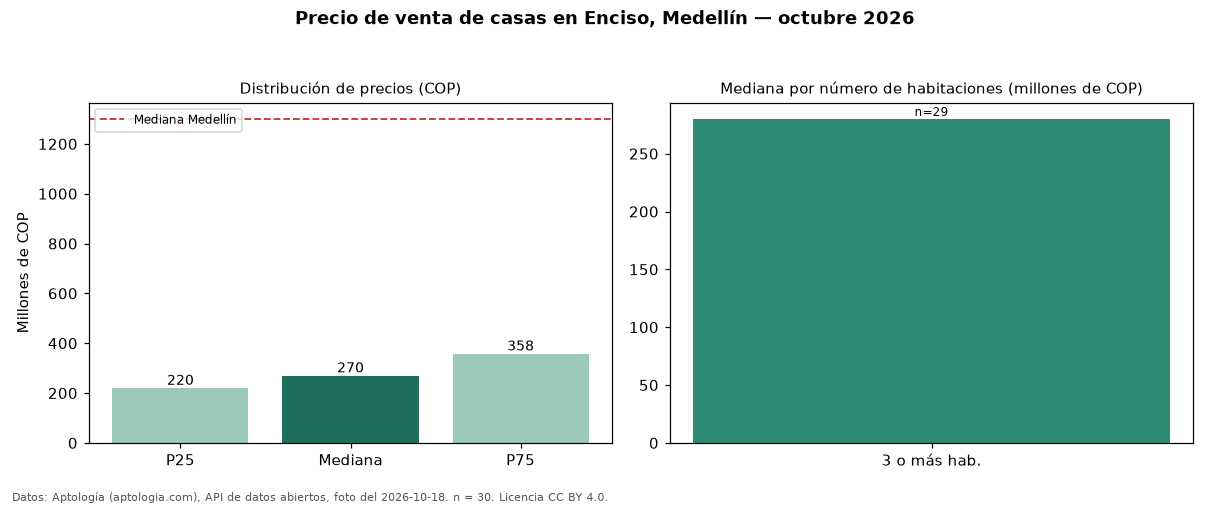

The data file committed next to this chart (first rows):
seccion, metrica, valor_cop, n
precio, p25, 220000000, 30
precio, mediana, 270000000, 30
precio, p75, 357500000, 30
precio, minimo, 185000000, 30
precio, maximo, 535000000, 30
parqueadero, avisos_con_parqueadero, 4, 30
habitaciones, 3+, 280000000, 29
ciudad, mediana_ciudad, 1300000000, 
fuente, fecha_foto, 2026-10-18, 
fuente, atribucion, https://www.aptologia.com/casas-en-venta…, 
